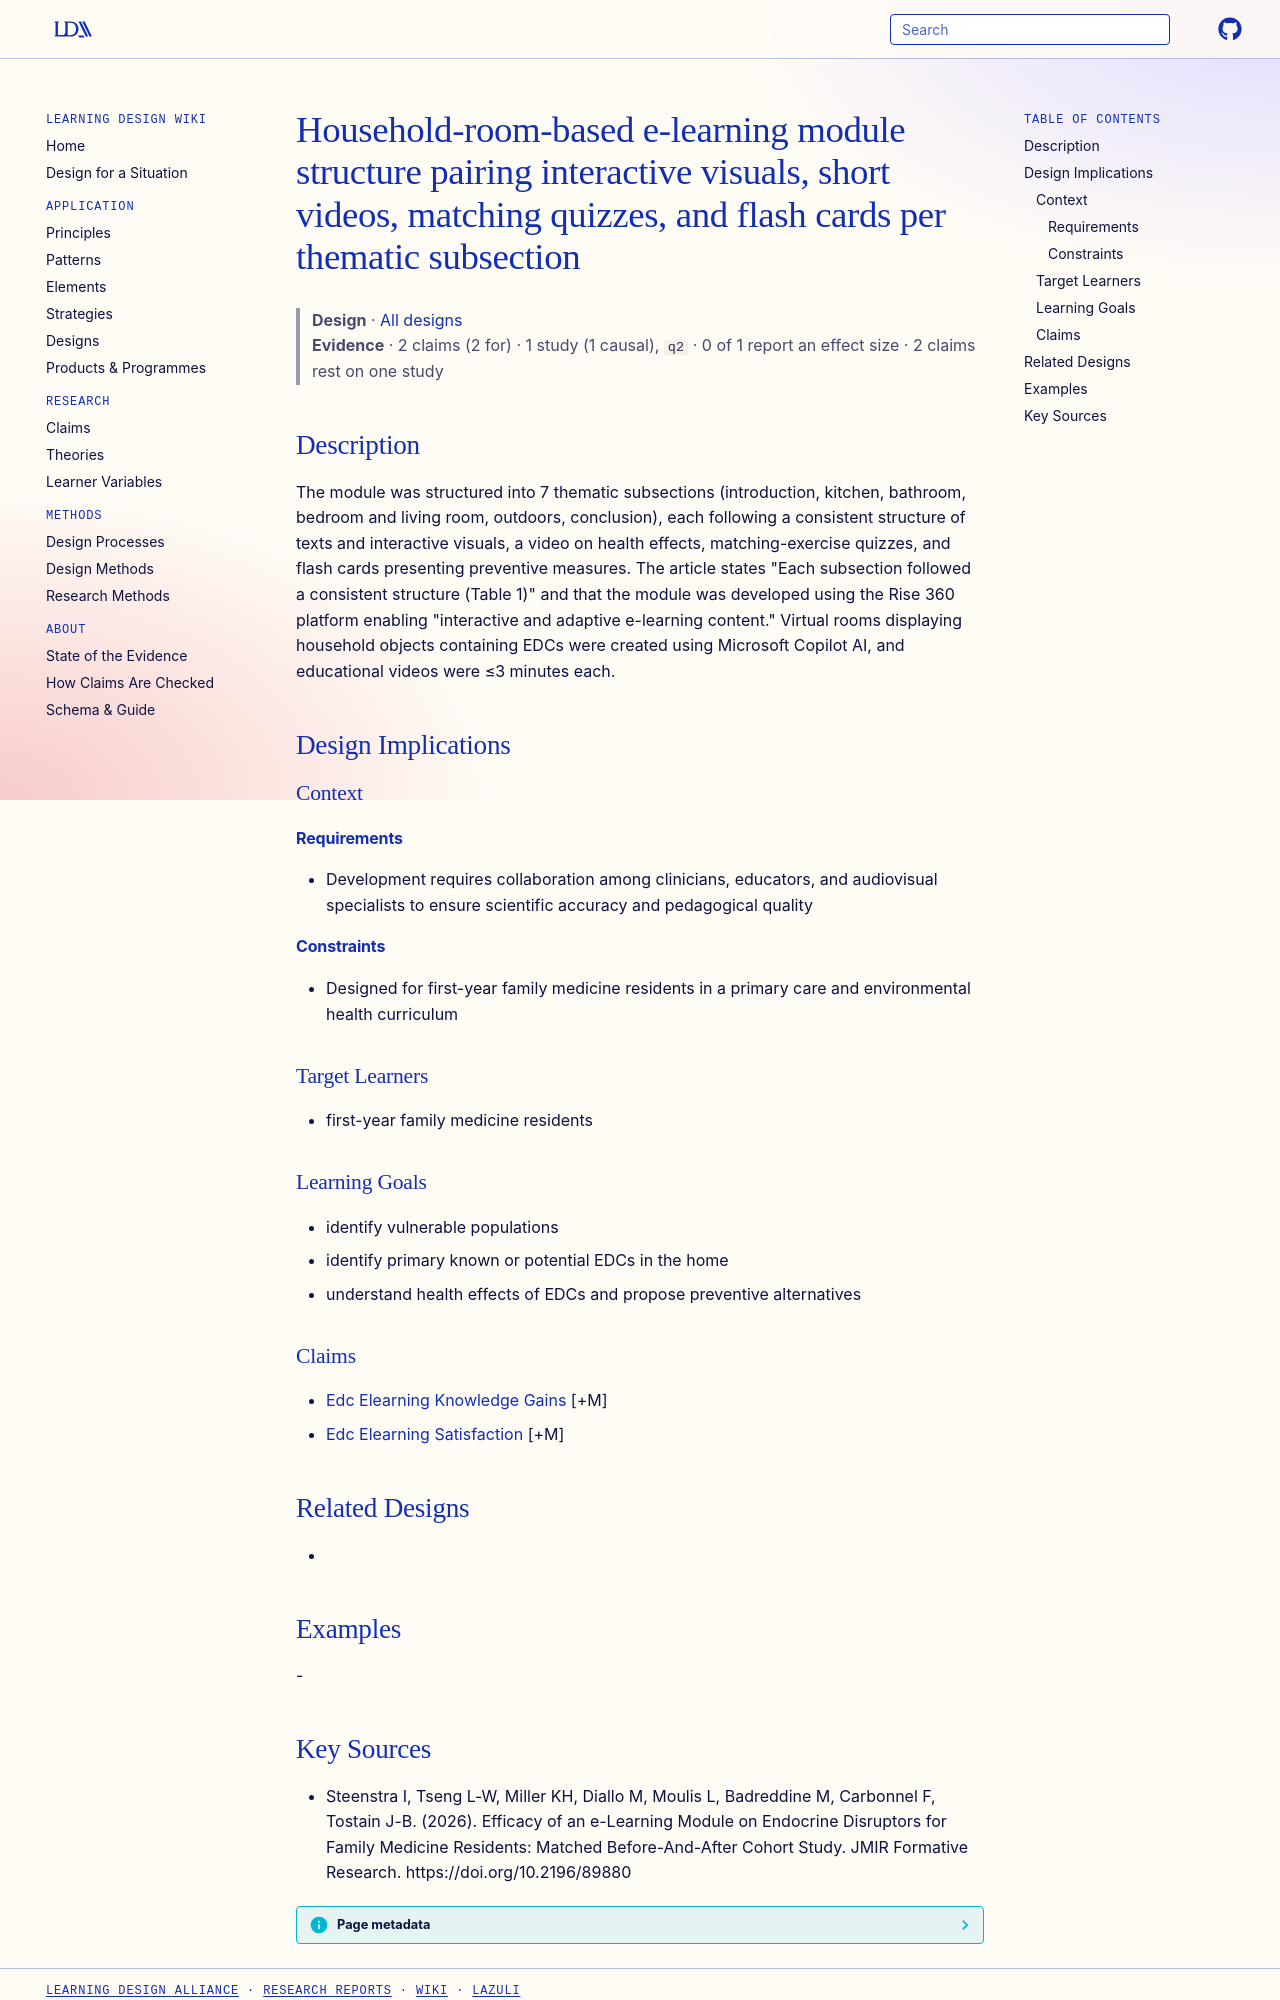

repository: Learning-Design-Alliance/learning-wiki · page: designs/room-based-edc-module-structure/index.html · generator: mkdocs

---
type: design
id: room-based-edc-module-structure
title: Household-room-based e-learning module structure pairing interactive visuals, short videos, matching quizzes, and flash cards per thematic subsection
description: The module was structured into 7 thematic subsections (introduction, kitchen, bathroom, bedroom and living room, outdoors, conclusion), each following a consistent structure of texts and interactive visuals, a video o...
status: review
generated:
  by: "process:settle-candidates"
  at: 2026-11-04
sources:
  - id: steenstra-i-2026
    resource: "https://doi.org/10.2196/89880"
    title: "Steenstra I, Tseng L-W, Miller KH, Diallo M, Moulis L, Badreddine M, Carbonnel F, Tostain J-B. (2026). Efficacy of an e-Learning Module on Endocrine Disruptors for Family Medicine Residents: Matched Before-And-After Cohort Study. JMIR Formative Research. https://doi.org/10.2196/89880"
    author: Steenstra I, Tseng L-W, Miller KH, Diallo M, Moulis L, Badreddine M, Carbonnel F, Tostain J-B
---

# Household-room-based e-learning module structure pairing interactive visuals, short videos, matching quizzes, and flash cards per thematic subsection

> **Design** · [All designs](index.md)
> **Evidence** · 2 claims (2 for) · 1 study (1 causal), `q2` · 0 of 1 report an effect size · 2 claims rest on one study

## Description
The module was structured into 7 thematic subsections (introduction, kitchen, bathroom, bedroom and living room, outdoors, conclusion), each following a consistent structure of texts and interactive visuals, a video on health effects, matching-exercise quizzes, and flash cards presenting preventive measures. The article states "Each subsection followed a consistent structure (Table 1)" and that the module was developed using the Rise 360 platform enabling "interactive and adaptive e-learning content." Virtual rooms displaying household objects containing EDCs were created using Microsoft Copilot AI, and educational videos were ≤3 minutes each.

## Design Implications

### Context
#### Requirements
- Development requires collaboration among clinicians, educators, and audiovisual specialists to ensure scientific accuracy and pedagogical quality
#### Constraints
- Designed for first-year family medicine residents in a primary care and environmental health curriculum

### Target Learners
- first-year family medicine residents

### Learning Goals
- identify vulnerable populations
- identify primary known or potential EDCs in the home
- understand health effects of EDCs and propose preventive alternatives

### Claims
- [Edc Elearning Knowledge Gains](../claims/edc-elearning-knowledge-gains.md) [+M]
- [Edc Elearning Satisfaction](../claims/edc-elearning-satisfaction.md) [+M]

## Related Designs
- 

## Examples
-
